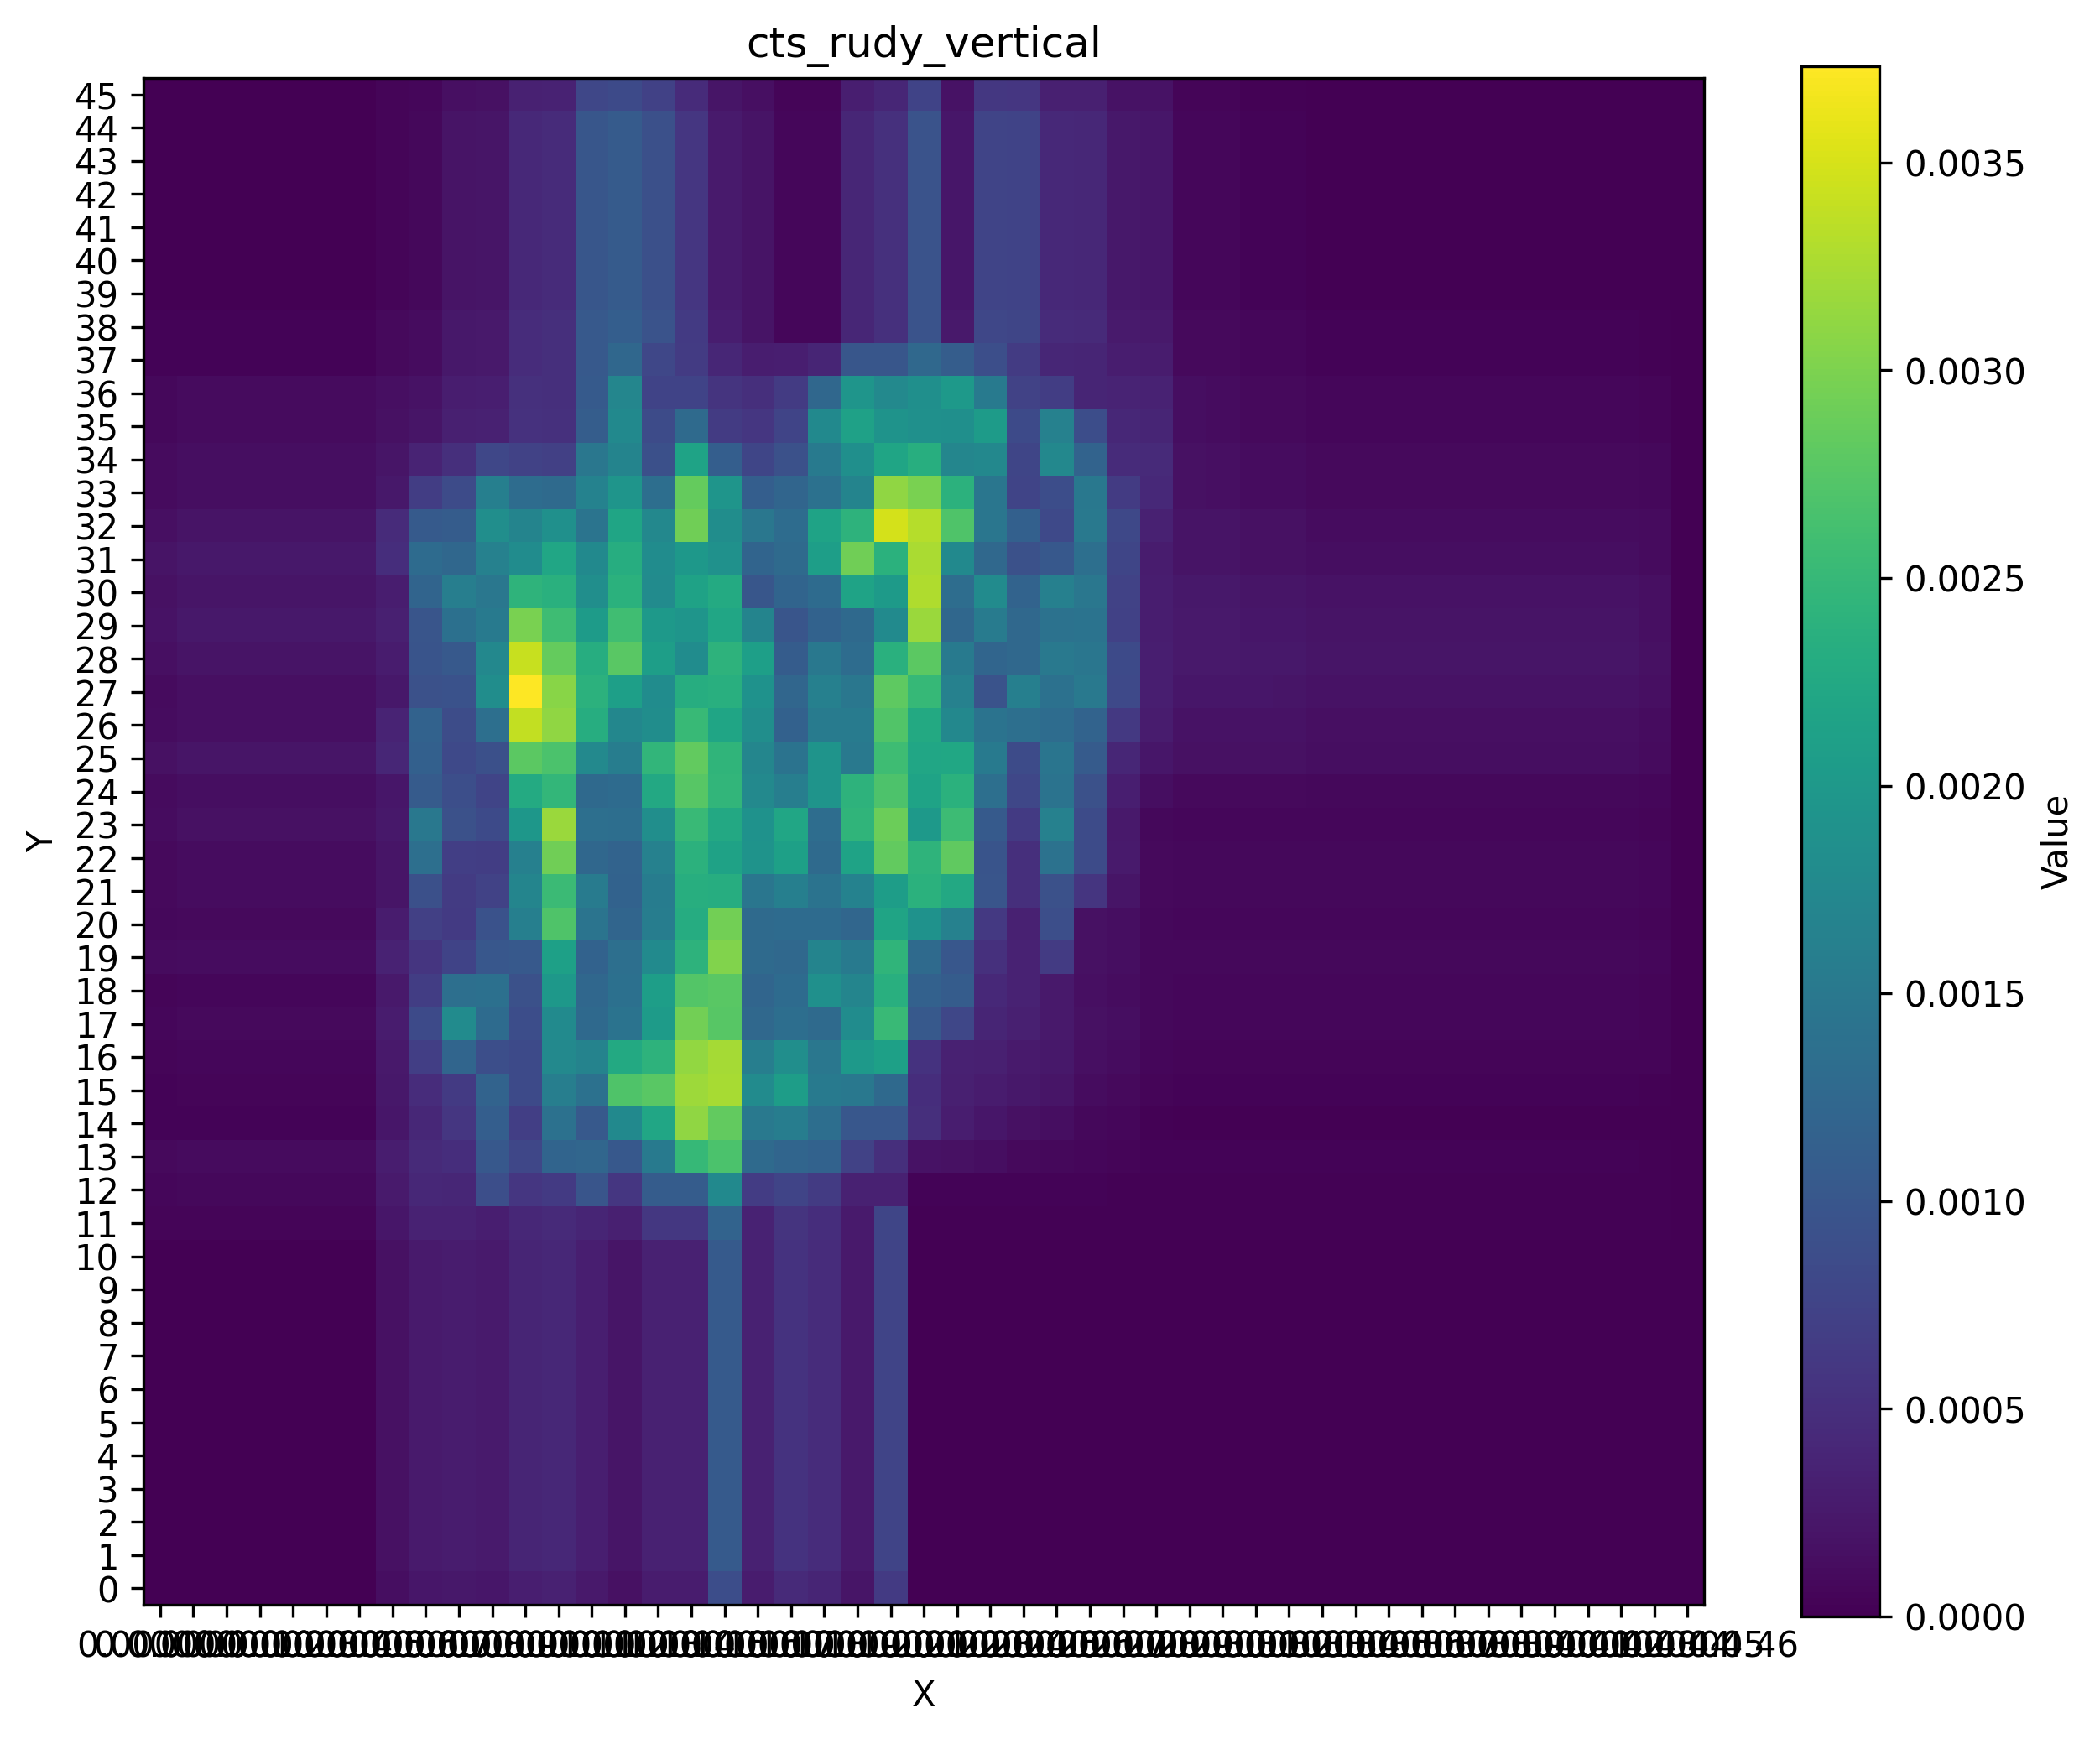

The data file committed next to this chart (first rows):
0.000000, 0.000000, 0.000000, 0.000000, 0.000000, 0.000000, 0.000000, 0.000000, 0.000000, 0.000000, 0.000000, 0.000000, 0.000000, 0.000000, 0.000000, 0.000000, 0.000000, 0.000000, 0.000000, 0.000000, 0.000000, 0.000000, 0.000000, 0.000000
0.000000, 0.000000, 0.000000, 0.000000, 0.000000, 0.000000, 0.000000, 0.000134, 0.000220, 0.000238, 0.000226, 0.000317, 0.000345, 0.000255, 0.000170, 0.000285, 0.000290, 0.000882, 0.000290, 0.000450, 0.000388, 0.000209, 0.000632, 0.000001
0.000000, 0.000000, 0.000000, 0.000000, 0.000000, 0.000000, 0.000000, 0.000162, 0.000265, 0.000287, 0.000273, 0.000382, 0.000416, 0.000308, 0.000205, 0.000344, 0.000349, 0.001064, 0.000349, 0.000543, 0.000468, 0.000252, 0.000762, 0.000001
0.000000, 0.000000, 0.000000, 0.000000, 0.000000, 0.000000, 0.000000, 0.000162, 0.000265, 0.000287, 0.000273, 0.000382, 0.000416, 0.000308, 0.000205, 0.000344, 0.000349, 0.001064, 0.000349, 0.000543, 0.000468, 0.000252, 0.000762, 0.000001
0.000000, 0.000000, 0.000000, 0.000000, 0.000000, 0.000000, 0.000000, 0.000162, 0.000265, 0.000287, 0.000273, 0.000382, 0.000416, 0.000308, 0.000205, 0.000344, 0.000349, 0.001064, 0.000349, 0.000543, 0.000468, 0.000252, 0.000762, 0.000001
0.000000, 0.000000, 0.000000, 0.000000, 0.000000, 0.000000, 0.000000, 0.000162, 0.000265, 0.000287, 0.000273, 0.000382, 0.000416, 0.000308, 0.000205, 0.000344, 0.000349, 0.001064, 0.000349, 0.000543, 0.000468, 0.000252, 0.000762, 0.000001
0.000000, 0.000000, 0.000000, 0.000000, 0.000000, 0.000000, 0.000000, 0.000162, 0.000265, 0.000287, 0.000273, 0.000382, 0.000416, 0.000308, 0.000205, 0.000344, 0.000349, 0.001064, 0.000349, 0.000543, 0.000468, 0.000252, 0.000762, 0.000001
0.000000, 0.000000, 0.000000, 0.000000, 0.000000, 0.000000, 0.000000, 0.000162, 0.000265, 0.000287, 0.000273, 0.000382, 0.000416, 0.000308, 0.000205, 0.000344, 0.000349, 0.001064, 0.000349, 0.000543, 0.000468, 0.000252, 0.000762, 0.000001
0.000000, 0.000000, 0.000000, 0.000000, 0.000000, 0.000000, 0.000000, 0.000162, 0.000265, 0.000287, 0.000273, 0.000382, 0.000416, 0.000308, 0.000205, 0.000344, 0.000349, 0.001064, 0.000349, 0.000543, 0.000468, 0.000252, 0.000762, 0.000001
0.000000, 0.000000, 0.000000, 0.000000, 0.000000, 0.000000, 0.000000, 0.000162, 0.000265, 0.000287, 0.000273, 0.000382, 0.000416, 0.000308, 0.000205, 0.000344, 0.000349, 0.001064, 0.000349, 0.000543, 0.000468, 0.000252, 0.000762, 0.000001
0.000000, 0.000000, 0.000000, 0.000000, 0.000000, 0.000000, 0.000000, 0.000162, 0.000265, 0.000287, 0.000273, 0.000382, 0.000416, 0.000308, 0.000205, 0.000344, 0.000349, 0.001064, 0.000349, 0.000543, 0.000468, 0.000252, 0.000762, 0.000001
0.000000, 0.000000, 0.000000, 0.000000, 0.000000, 0.000000, 0.000000, 0.000162, 0.000265, 0.000287, 0.000273, 0.000382, 0.000416, 0.000308, 0.000205, 0.000344, 0.000349, 0.001064, 0.000349, 0.000543, 0.000468, 0.000252, 0.000762, 0.000001
0.000045, 0.000058, 0.000058, 0.000058, 0.000058, 0.000058, 0.000058, 0.000232, 0.000357, 0.000350, 0.000307, 0.000416, 0.000451, 0.000387, 0.000332, 0.000602, 0.000604, 0.001184, 0.000360, 0.000563, 0.000487, 0.000272, 0.000781, 0.000021
0.000061, 0.000077, 0.000077, 0.000077, 0.000077, 0.000077, 0.000077, 0.000263, 0.000411, 0.000399, 0.000892, 0.000589, 0.000641, 0.000986, 0.000585, 0.001088, 0.001083, 0.001775, 0.000668, 0.000765, 0.000645, 0.000337, 0.000345, 0.000041
0.000090, 0.000114, 0.000114, 0.000114, 0.000114, 0.000114, 0.000114, 0.000301, 0.000443, 0.000491, 0.001030, 0.000795, 0.001202, 0.001229, 0.001022, 0.001534, 0.002506, 0.002674, 0.001289, 0.001222, 0.001168, 0.000737, 0.000502, 0.000189
0.000033, 0.000042, 0.000042, 0.000042, 0.000042, 0.000042, 0.000042, 0.000229, 0.000412, 0.000593, 0.001111, 0.000689, 0.001394, 0.001038, 0.001768, 0.002202, 0.003118, 0.002842, 0.001507, 0.001582, 0.001350, 0.001013, 0.001010, 0.000501
0.000038, 0.000049, 0.000049, 0.000049, 0.000049, 0.000049, 0.000049, 0.000240, 0.000473, 0.000640, 0.001186, 0.000835, 0.001603, 0.001389, 0.002697, 0.002779, 0.003183, 0.003248, 0.001795, 0.002078, 0.001542, 0.001495, 0.001274, 0.000489
0.000049, 0.000062, 0.000062, 0.000062, 0.000062, 0.000062, 0.000062, 0.000255, 0.000691, 0.001213, 0.000894, 0.000838, 0.001750, 0.001673, 0.002271, 0.002406, 0.003134, 0.003235, 0.001599, 0.001844, 0.001480, 0.002021, 0.002127, 0.000550
0.000070, 0.000090, 0.000090, 0.000090, 0.000090, 0.000090, 0.000090, 0.000277, 0.000843, 0.001803, 0.001307, 0.000888, 0.001784, 0.001269, 0.001425, 0.002048, 0.002933, 0.002762, 0.001256, 0.001343, 0.001293, 0.001820, 0.002532, 0.001036
0.000049, 0.000062, 0.000062, 0.000062, 0.000062, 0.000062, 0.000062, 0.000255, 0.000677, 0.001356, 0.001384, 0.000923, 0.001984, 0.001243, 0.001372, 0.002091, 0.002737, 0.002784, 0.001212, 0.001304, 0.001876, 0.001699, 0.002352, 0.001166
0.000103, 0.000131, 0.000131, 0.000131, 0.000131, 0.000131, 0.000131, 0.000356, 0.000573, 0.000755, 0.001008, 0.001049, 0.002121, 0.001174, 0.001361, 0.001787, 0.002409, 0.003026, 0.001295, 0.001256, 0.001691, 0.001517, 0.002445, 0.001286
0.000073, 0.000093, 0.000093, 0.000093, 0.000093, 0.000093, 0.000093, 0.000290, 0.000711, 0.000637, 0.000936, 0.001610, 0.002701, 0.001437, 0.001217, 0.001586, 0.002316, 0.002944, 0.001285, 0.001306, 0.001304, 0.001230, 0.002185, 0.001909
0.000093, 0.000118, 0.000118, 0.000118, 0.000118, 0.000118, 0.000118, 0.000206, 0.000905, 0.000647, 0.000738, 0.001699, 0.002543, 0.001550, 0.001175, 0.001568, 0.002338, 0.002318, 0.001466, 0.001608, 0.001424, 0.001648, 0.002073, 0.002382
0.000101, 0.000128, 0.000128, 0.000128, 0.000128, 0.000128, 0.000128, 0.000216, 0.001369, 0.000688, 0.000681, 0.001620, 0.002926, 0.001245, 0.001194, 0.001641, 0.002396, 0.002153, 0.001915, 0.002122, 0.001293, 0.002167, 0.002840, 0.002422
0.000127, 0.000162, 0.000162, 0.000162, 0.000162, 0.000162, 0.000162, 0.000238, 0.001488, 0.000919, 0.000836, 0.001978, 0.003173, 0.001357, 0.001350, 0.001842, 0.002535, 0.002247, 0.001908, 0.002207, 0.001334, 0.002441, 0.002893, 0.002019
0.000106, 0.000135, 0.000135, 0.000135, 0.000135, 0.000135, 0.000135, 0.000223, 0.001075, 0.000890, 0.000760, 0.002276, 0.002467, 0.001275, 0.001308, 0.002254, 0.002760, 0.002459, 0.001752, 0.001597, 0.001936, 0.002412, 0.002685, 0.002160
0.000171, 0.000218, 0.000218, 0.000218, 0.000218, 0.000218, 0.000218, 0.000407, 0.001145, 0.000822, 0.000914, 0.002786, 0.002668, 0.001759, 0.001586, 0.002458, 0.002832, 0.002438, 0.001714, 0.001415, 0.001934, 0.001515, 0.002568, 0.002203
0.000119, 0.000152, 0.000152, 0.000152, 0.000152, 0.000152, 0.000152, 0.000371, 0.001171, 0.000867, 0.001360, 0.003389, 0.003108, 0.002324, 0.001722, 0.001829, 0.002517, 0.002199, 0.001851, 0.001156, 0.001559, 0.001557, 0.002725, 0.002266
0.000115, 0.000147, 0.000147, 0.000147, 0.000147, 0.000147, 0.000147, 0.000239, 0.000932, 0.000933, 0.001823, 0.003732, 0.003072, 0.002396, 0.002111, 0.001815, 0.002326, 0.002352, 0.001909, 0.001234, 0.001619, 0.001473, 0.002801, 0.002504
0.000159, 0.000202, 0.000202, 0.000202, 0.000202, 0.000202, 0.000202, 0.000290, 0.000965, 0.001046, 0.001749, 0.003414, 0.002850, 0.002325, 0.002777, 0.002093, 0.001810, 0.002410, 0.002110, 0.001089, 0.001496, 0.001324, 0.002363, 0.002795
0.000189, 0.000241, 0.000241, 0.000241, 0.000241, 0.000241, 0.000241, 0.000329, 0.000991, 0.001374, 0.001537, 0.002979, 0.002569, 0.002054, 0.002584, 0.002001, 0.001941, 0.002202, 0.001686, 0.000988, 0.001180, 0.001282, 0.001782, 0.003177
0.000171, 0.000217, 0.000217, 0.000217, 0.000217, 0.000217, 0.000217, 0.000305, 0.001200, 0.001603, 0.001482, 0.002422, 0.002363, 0.001847, 0.002383, 0.001807, 0.002156, 0.002275, 0.001003, 0.001206, 0.001303, 0.002161, 0.002037, 0.003292
0.000191, 0.000244, 0.000244, 0.000244, 0.000244, 0.000244, 0.000244, 0.000489, 0.001299, 0.001249, 0.001641, 0.001822, 0.002215, 0.001777, 0.002330, 0.001820, 0.001993, 0.001887, 0.001208, 0.001287, 0.002089, 0.002917, 0.002388, 0.003252
0.000152, 0.000193, 0.000193, 0.000193, 0.000193, 0.000193, 0.000193, 0.000452, 0.001054, 0.001084, 0.001849, 0.001683, 0.001873, 0.001435, 0.002192, 0.001747, 0.002919, 0.001834, 0.001484, 0.001322, 0.002165, 0.002415, 0.003491, 0.003315
0.000111, 0.000141, 0.000141, 0.000141, 0.000141, 0.000141, 0.000141, 0.000234, 0.000681, 0.000859, 0.001618, 0.001320, 0.001286, 0.001648, 0.001949, 0.001342, 0.002844, 0.001951, 0.001111, 0.001221, 0.001394, 0.001690, 0.003109, 0.002981
0.000113, 0.000144, 0.000144, 0.000144, 0.000144, 0.000144, 0.000144, 0.000217, 0.000376, 0.000502, 0.000796, 0.000731, 0.000710, 0.001476, 0.001691, 0.000914, 0.002169, 0.001121, 0.000780, 0.000925, 0.001537, 0.001858, 0.002197, 0.002333
0.000083, 0.000105, 0.000105, 0.000105, 0.000105, 0.000105, 0.000105, 0.000164, 0.000205, 0.000325, 0.000340, 0.000534, 0.000519, 0.001103, 0.001778, 0.000853, 0.001289, 0.000645, 0.000592, 0.000759, 0.001764, 0.002139, 0.001914, 0.001875
0.000082, 0.000104, 0.000104, 0.000104, 0.000104, 0.000104, 0.000104, 0.000160, 0.000184, 0.000304, 0.000319, 0.000512, 0.000498, 0.001063, 0.001716, 0.000755, 0.000752, 0.000562, 0.000496, 0.000648, 0.001241, 0.001950, 0.001754, 0.001857
0.000033, 0.000042, 0.000042, 0.000042, 0.000042, 0.000042, 0.000042, 0.000098, 0.000122, 0.000242, 0.000257, 0.000473, 0.000498, 0.001044, 0.001252, 0.000798, 0.000656, 0.000394, 0.000303, 0.000310, 0.000388, 0.000994, 0.000996, 0.001268
0.000032, 0.000041, 0.000041, 0.000041, 0.000041, 0.000041, 0.000041, 0.000097, 0.000121, 0.000241, 0.000256, 0.000472, 0.000498, 0.001044, 0.001110, 0.000957, 0.000632, 0.000296, 0.000195, 0.000067, 0.000063, 0.000405, 0.000511, 0.000959
0.000000, 0.000000, 0.000000, 0.000000, 0.000000, 0.000000, 0.000000, 0.000056, 0.000080, 0.000200, 0.000215, 0.000431, 0.000457, 0.001003, 0.001069, 0.000916, 0.000591, 0.000274, 0.000195, 0.000067, 0.000063, 0.000405, 0.000511, 0.000956
0.000000, 0.000000, 0.000000, 0.000000, 0.000000, 0.000000, 0.000000, 0.000056, 0.000080, 0.000200, 0.000215, 0.000431, 0.000457, 0.001003, 0.001069, 0.000916, 0.000591, 0.000274, 0.000195, 0.000067, 0.000063, 0.000405, 0.000511, 0.000956
0.000000, 0.000000, 0.000000, 0.000000, 0.000000, 0.000000, 0.000000, 0.000056, 0.000080, 0.000200, 0.000215, 0.000431, 0.000457, 0.001003, 0.001069, 0.000916, 0.000591, 0.000274, 0.000195, 0.000067, 0.000063, 0.000405, 0.000511, 0.000956
0.000000, 0.000000, 0.000000, 0.000000, 0.000000, 0.000000, 0.000000, 0.000056, 0.000080, 0.000200, 0.000215, 0.000431, 0.000457, 0.001003, 0.001069, 0.000916, 0.000591, 0.000274, 0.000195, 0.000067, 0.000063, 0.000405, 0.000511, 0.000956
0.000000, 0.000000, 0.000000, 0.000000, 0.000000, 0.000000, 0.000000, 0.000056, 0.000080, 0.000200, 0.000215, 0.000431, 0.000457, 0.001003, 0.001069, 0.000916, 0.000591, 0.000274, 0.000195, 0.000067, 0.000063, 0.000405, 0.000511, 0.000956
0.000000, 0.000000, 0.000000, 0.000000, 0.000000, 0.000000, 0.000000, 0.000056, 0.000080, 0.000200, 0.000215, 0.000431, 0.000457, 0.001003, 0.001069, 0.000916, 0.000591, 0.000274, 0.000195, 0.000067, 0.000063, 0.000405, 0.000511, 0.000956
0.000000, 0.000000, 0.000000, 0.000000, 0.000000, 0.000000, 0.000000, 0.000044, 0.000063, 0.000157, 0.000169, 0.000338, 0.000359, 0.000788, 0.000840, 0.000720, 0.000464, 0.000216, 0.000153, 0.000053, 0.000049, 0.000318, 0.000402, 0.000751
